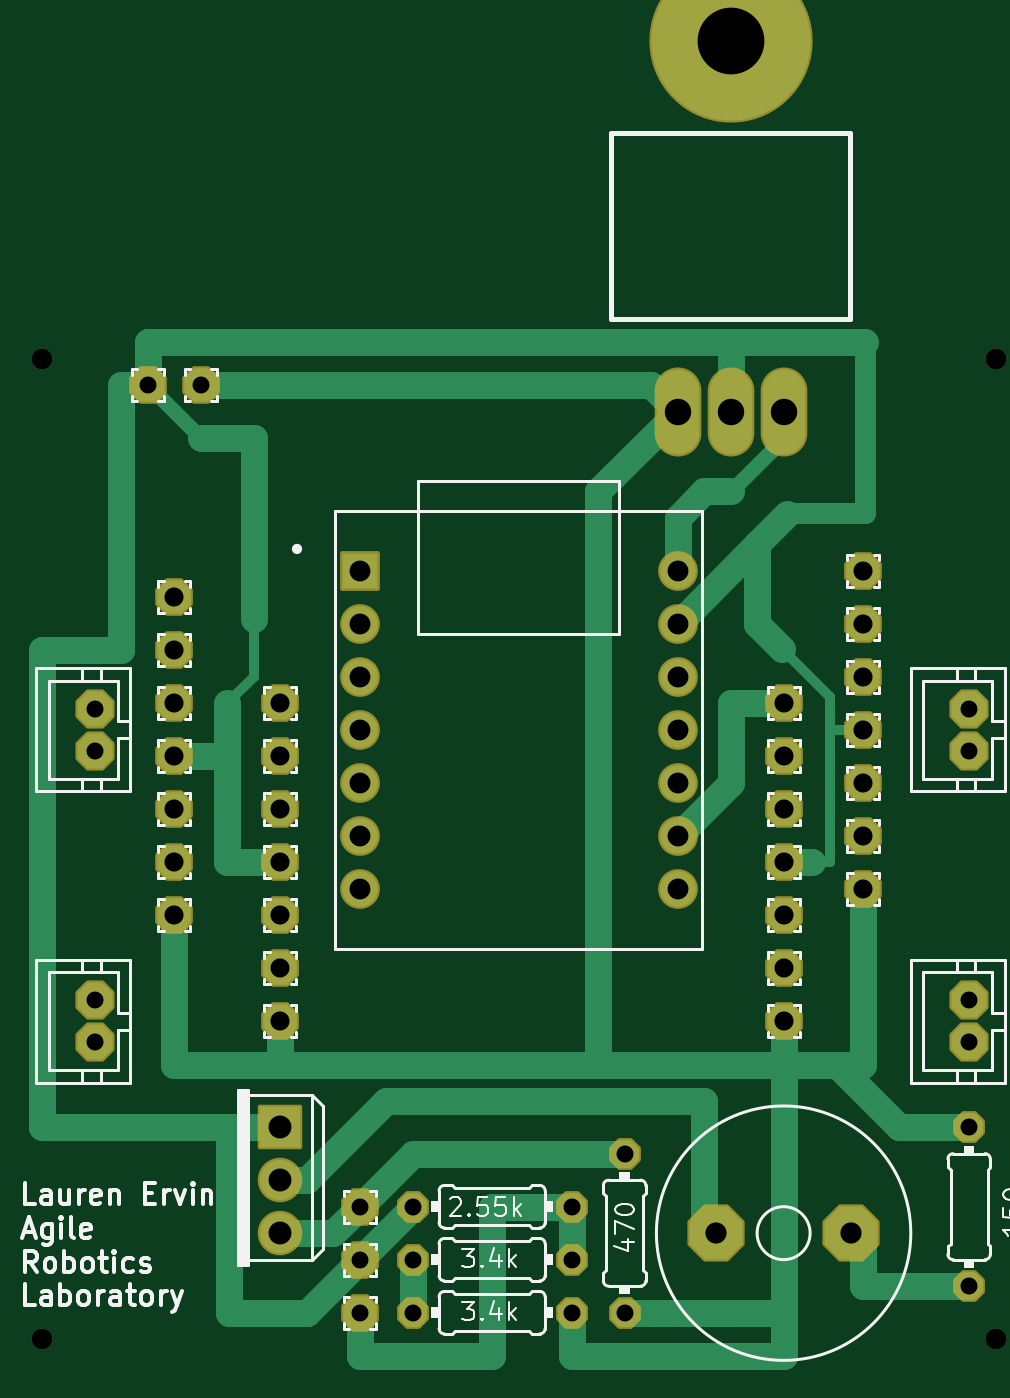
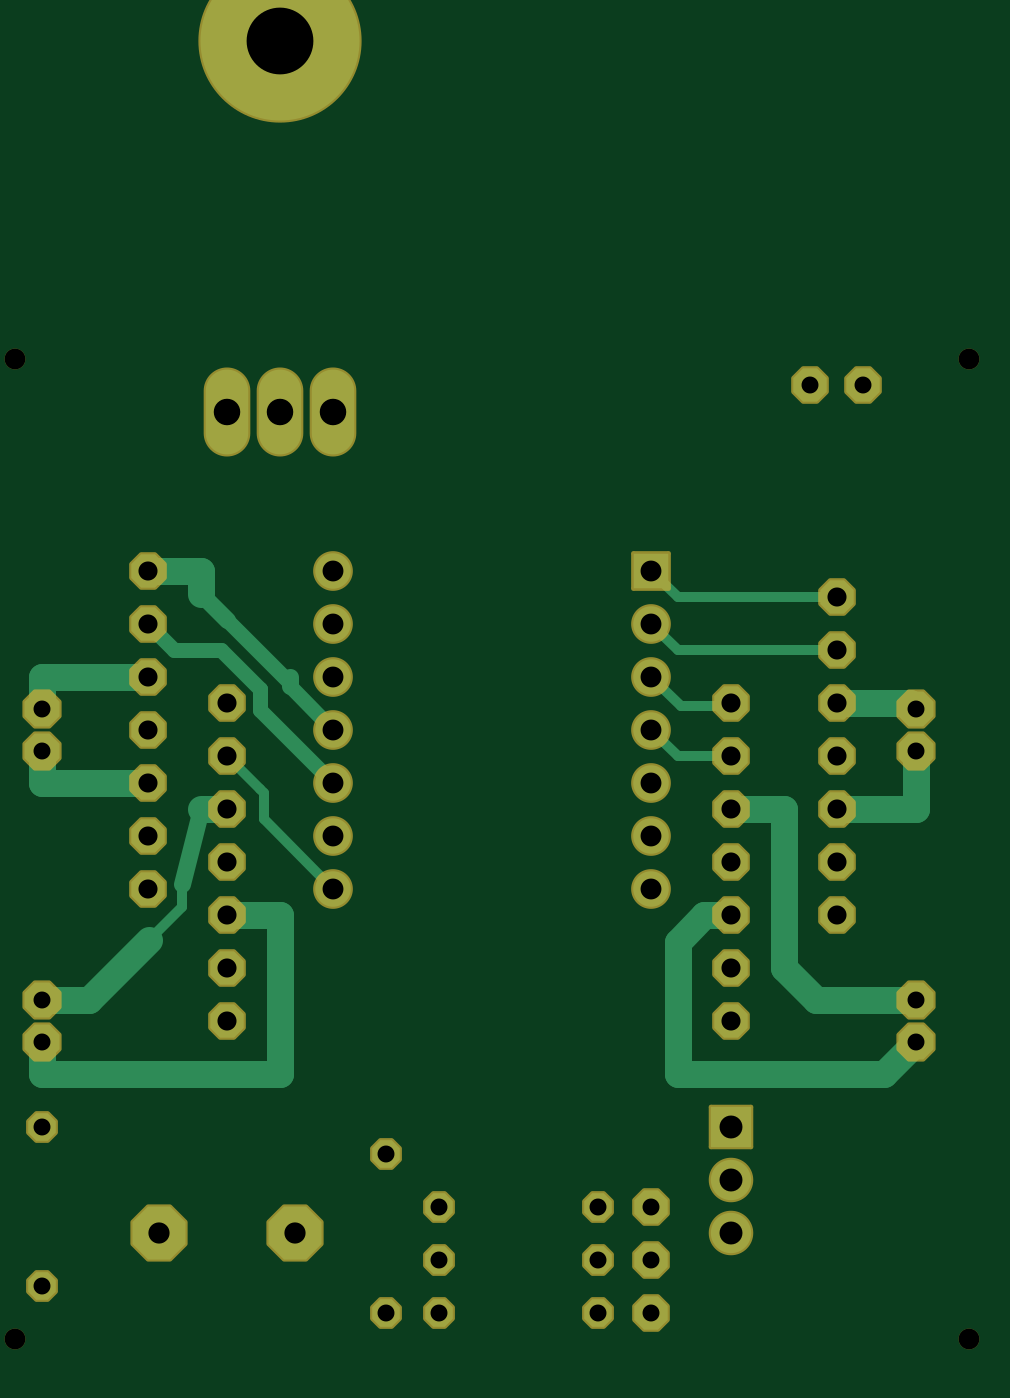
Circuit board: 10 layer files. Board 44.5 x 63.0 mm.
- bottom_copper: uTerreSoRo_v4.1_bigger_pads_RSC-B_Cu.gbr (11092 bytes)
- bottom_mask: uTerreSoRo_v4.1_bigger_pads_RSC-B_Mask.gbr (6661 bytes)
- paste: uTerreSoRo_v4.1_bigger_pads_RSC-B_Paste.gbr (474 bytes)
- bottom_silk: uTerreSoRo_v4.1_bigger_pads_RSC-B_Silkscreen.gbr (475 bytes)
- top_copper: uTerreSoRo_v4.1_bigger_pads_RSC-F_Cu.gbr (12727 bytes)
- top_mask: uTerreSoRo_v4.1_bigger_pads_RSC-F_Mask.gbr (6661 bytes)
- paste: uTerreSoRo_v4.1_bigger_pads_RSC-F_Paste.gbr (474 bytes)
- top_silk: uTerreSoRo_v4.1_bigger_pads_RSC-F_Silkscreen.gbr (51494 bytes)
- drill: uTerreSoRo_v4.1_bigger_pads_RSC-NPTH.drl (394 bytes)
- drill: uTerreSoRo_v4.1_bigger_pads_RSC-PTH.drl (1810 bytes)

=== bottom_copper: uTerreSoRo_v4.1_bigger_pads_RSC-B_Cu.gbr (11092 bytes, source omitted) ===
=== bottom_mask: uTerreSoRo_v4.1_bigger_pads_RSC-B_Mask.gbr (6661 bytes, source omitted) ===
=== paste: uTerreSoRo_v4.1_bigger_pads_RSC-B_Paste.gbr ===
%TF.GenerationSoftware,KiCad,Pcbnew,7.0.9*%
%TF.CreationDate,2023-11-20T12:16:38-05:00*%
%TF.ProjectId,uTerreSoRo_v4.1_bigger_pads_RSC,75546572-7265-4536-9f52-6f5f76342e31,rev?*%
%TF.SameCoordinates,Original*%
%TF.FileFunction,Paste,Bot*%
%TF.FilePolarity,Positive*%
%FSLAX46Y46*%
G04 Gerber Fmt 4.6, Leading zero omitted, Abs format (unit mm)*
G04 Created by KiCad (PCBNEW 7.0.9) date 2023-11-20 12:16:38*
%MOMM*%
%LPD*%
G01*
G04 APERTURE LIST*
G04 APERTURE END LIST*
M02*

=== bottom_silk: uTerreSoRo_v4.1_bigger_pads_RSC-B_Silkscreen.gbr ===
%TF.GenerationSoftware,KiCad,Pcbnew,7.0.9*%
%TF.CreationDate,2023-11-20T12:16:38-05:00*%
%TF.ProjectId,uTerreSoRo_v4.1_bigger_pads_RSC,75546572-7265-4536-9f52-6f5f76342e31,rev?*%
%TF.SameCoordinates,Original*%
%TF.FileFunction,Legend,Bot*%
%TF.FilePolarity,Positive*%
%FSLAX46Y46*%
G04 Gerber Fmt 4.6, Leading zero omitted, Abs format (unit mm)*
G04 Created by KiCad (PCBNEW 7.0.9) date 2023-11-20 12:16:38*
%MOMM*%
%LPD*%
G01*
G04 APERTURE LIST*
G04 APERTURE END LIST*
M02*

=== top_copper: uTerreSoRo_v4.1_bigger_pads_RSC-F_Cu.gbr (12727 bytes, source omitted) ===
=== top_mask: uTerreSoRo_v4.1_bigger_pads_RSC-F_Mask.gbr (6661 bytes, source omitted) ===
=== paste: uTerreSoRo_v4.1_bigger_pads_RSC-F_Paste.gbr ===
%TF.GenerationSoftware,KiCad,Pcbnew,7.0.9*%
%TF.CreationDate,2023-11-20T12:16:38-05:00*%
%TF.ProjectId,uTerreSoRo_v4.1_bigger_pads_RSC,75546572-7265-4536-9f52-6f5f76342e31,rev?*%
%TF.SameCoordinates,Original*%
%TF.FileFunction,Paste,Top*%
%TF.FilePolarity,Positive*%
%FSLAX46Y46*%
G04 Gerber Fmt 4.6, Leading zero omitted, Abs format (unit mm)*
G04 Created by KiCad (PCBNEW 7.0.9) date 2023-11-20 12:16:38*
%MOMM*%
%LPD*%
G01*
G04 APERTURE LIST*
G04 APERTURE END LIST*
M02*

=== top_silk: uTerreSoRo_v4.1_bigger_pads_RSC-F_Silkscreen.gbr (51494 bytes, source omitted) ===
=== drill: uTerreSoRo_v4.1_bigger_pads_RSC-NPTH.drl ===
M48
; DRILL file {KiCad 7.0.9} date Mon Nov 20 12:16:44 2023
; FORMAT={-:-/ absolute / inch / decimal}
; #@! TF.CreationDate,2023-11-20T12:16:44-05:00
; #@! TF.GenerationSoftware,Kicad,Pcbnew,7.0.9
; #@! TF.FileFunction,NonPlated,1,16,NPTH
FMAT,2
INCH
; #@! TA.AperFunction,NonPlated,NPTH,ComponentDrill
T1C0.0394
%
G90
G05
T1
X4.9465Y-3.209
X4.9465Y-5.059
X6.7465Y-3.209
X6.7465Y-5.059
T0
M30

=== drill: uTerreSoRo_v4.1_bigger_pads_RSC-PTH.drl ===
M48
; DRILL file {KiCad 7.0.9} date Mon Nov 20 12:16:44 2023
; FORMAT={-:-/ absolute / inch / decimal}
; #@! TF.CreationDate,2023-11-20T12:16:44-05:00
; #@! TF.GenerationSoftware,Kicad,Pcbnew,7.0.9
; #@! TF.FileFunction,Plated,1,16,PTH
FMAT,2
INCH
; #@! TA.AperFunction,Plated,PTH,ComponentDrill
T1C0.0320
; #@! TA.AperFunction,Plated,PTH,ComponentDrill
T2C0.0360
; #@! TA.AperFunction,Plated,PTH,ComponentDrill
T3C0.0394
; #@! TA.AperFunction,Plated,PTH,ComponentDrill
T4C0.0400
; #@! TA.AperFunction,Plated,PTH,ComponentDrill
T5C0.0433
; #@! TA.AperFunction,Plated,PTH,ComponentDrill
T6C0.0500
; #@! TA.AperFunction,Plated,PTH,ComponentDrill
T7C0.1260
%
G90
G05
T1
X5.0465Y-3.8696
X5.0465Y-3.9484
X5.0465Y-4.4196
X5.0465Y-4.4984
X5.1465Y-3.259
X5.2465Y-3.259
X5.5465Y-4.809
X5.5465Y-4.909
X5.5465Y-5.009
X5.6465Y-4.809
X5.6465Y-4.909
X5.6465Y-5.009
X5.9465Y-4.809
X5.9465Y-4.909
X5.9465Y-5.009
X6.0465Y-4.709
X6.0465Y-5.009
X6.6965Y-3.8696
X6.6965Y-3.9484
X6.6965Y-4.4196
X6.6965Y-4.4984
X6.6965Y-4.659
X6.6965Y-4.959
T2
X5.1965Y-3.659
X5.1965Y-3.759
X5.1965Y-3.859
X5.1965Y-3.959
X5.1965Y-4.059
X5.1965Y-4.159
X5.1965Y-4.259
X5.3965Y-3.859
X5.3965Y-3.959
X5.3965Y-4.059
X5.3965Y-4.159
X5.3965Y-4.259
X5.3965Y-4.359
X5.3965Y-4.459
X6.3465Y-3.859
X6.3465Y-3.959
X6.3465Y-4.059
X6.3465Y-4.159
X6.3465Y-4.259
X6.3465Y-4.359
X6.3465Y-4.459
X6.4965Y-3.609
X6.4965Y-3.709
X6.4965Y-3.809
X6.4965Y-3.909
X6.4965Y-4.009
X6.4965Y-4.109
X6.4965Y-4.209
T3
X5.5465Y-3.609
X5.5465Y-3.709
X5.5465Y-3.809
X5.5465Y-3.909
X5.5465Y-4.009
X5.5465Y-4.109
X5.5465Y-4.209
X6.1465Y-3.609
X6.1465Y-3.709
X6.1465Y-3.809
X6.1465Y-3.909
X6.1465Y-4.009
X6.1465Y-4.109
X6.1465Y-4.209
T4
X6.2185Y-4.859
X6.4745Y-4.859
T5
X5.3965Y-4.659
X5.3965Y-4.759
X5.3965Y-4.859
T6
X6.1465Y-3.309
X6.2465Y-3.309
X6.3465Y-3.309
T7
X6.2465Y-2.609
T0
M30
